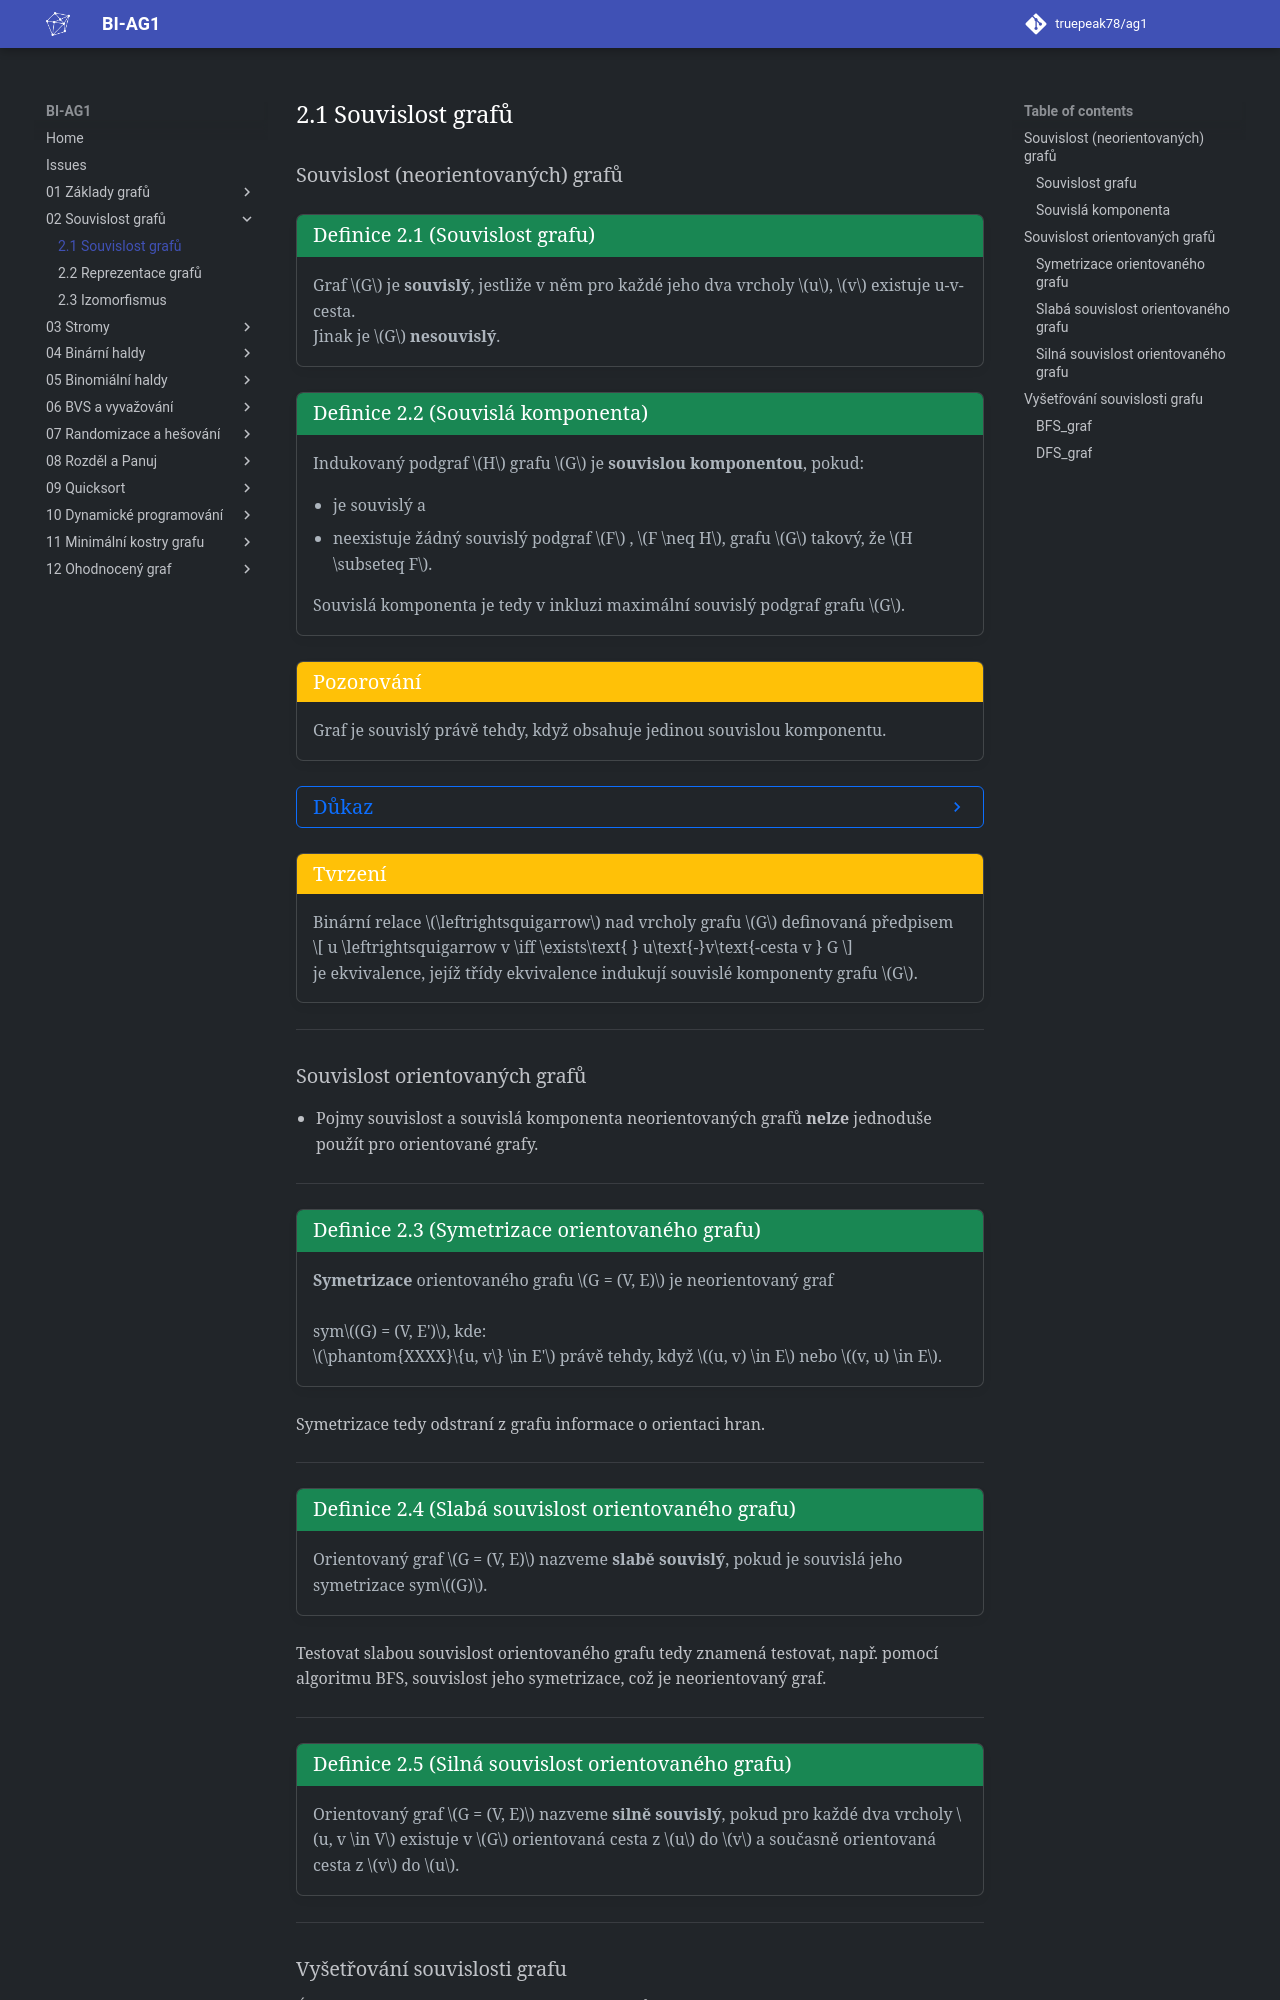

repository: truepeak78/ag1 · page: 02_Souvislost_grafů/2.1_Souvislost_grafů/index.html · generator: mkdocs

## Souvislost (neorientovaných) grafů

<a id="def-2.1"></a>
!!! Definition "[Definice 2.1 (Souvislost grafu)](#def-2.1)"

    ### Souvislost grafu {#def-2.1}

    Graf $G$ je **souvislý**, jestliže v něm pro každé jeho dva vrcholy $u$, $v$ existuje u-v-cesta. <br>
    Jinak je $G$ **nesouvislý**.

<a id="def-2.2"></a>
!!! Definition "[Definice 2.2 (Souvislá komponenta)](#def-2.2)"

    ### Souvislá komponenta {#def-2.2}

    Indukovaný podgraf $H$ grafu $G$ je **souvislou komponentou**, pokud:
    
    - je souvislý a 
    - neexistuje žádný souvislý podgraf $F$ , $F \neq H$, grafu $G$ takový, že $H \subseteq F$.

    Souvislá komponenta je tedy v inkluzi maximální souvislý podgraf grafu $G$.

!!! Implication "Pozorování"

    Graf je souvislý právě tehdy, když obsahuje jedinou souvislou komponentu.

??? Proof "Důkaz"

    - $\Rightarrow$  
    Sporem. Je-li souvislý, pak nemůže obsahovat více než jednu souvislou komponentu, protože vrcholy a hrany komponent jsou disjunktní, a pokud by existovaly alespoň dvě komponenty, pak by existovaly dva vrcholy v jednotlivých komponentách tak, že by mezi nimi neexistovala cesta, a tedy daný graf by nebyl souvislý.

    - $\Leftarrow$  
    Obsahuje-li graf jedinou souvislou komponentu, pak je z definice komponenty souvislý.

!!! Implication "Tvrzení"

    Binární relace $\leftrightsquigarrow$ nad vrcholy grafu $G$ definovaná předpisem

    $$
    u \leftrightsquigarrow v \iff \exists\text{ } u\text{-}v\text{-cesta v } G
    $$
    
    je ekvivalence, jejíž třídy ekvivalence indukují souvislé komponenty grafu $G$.

---
